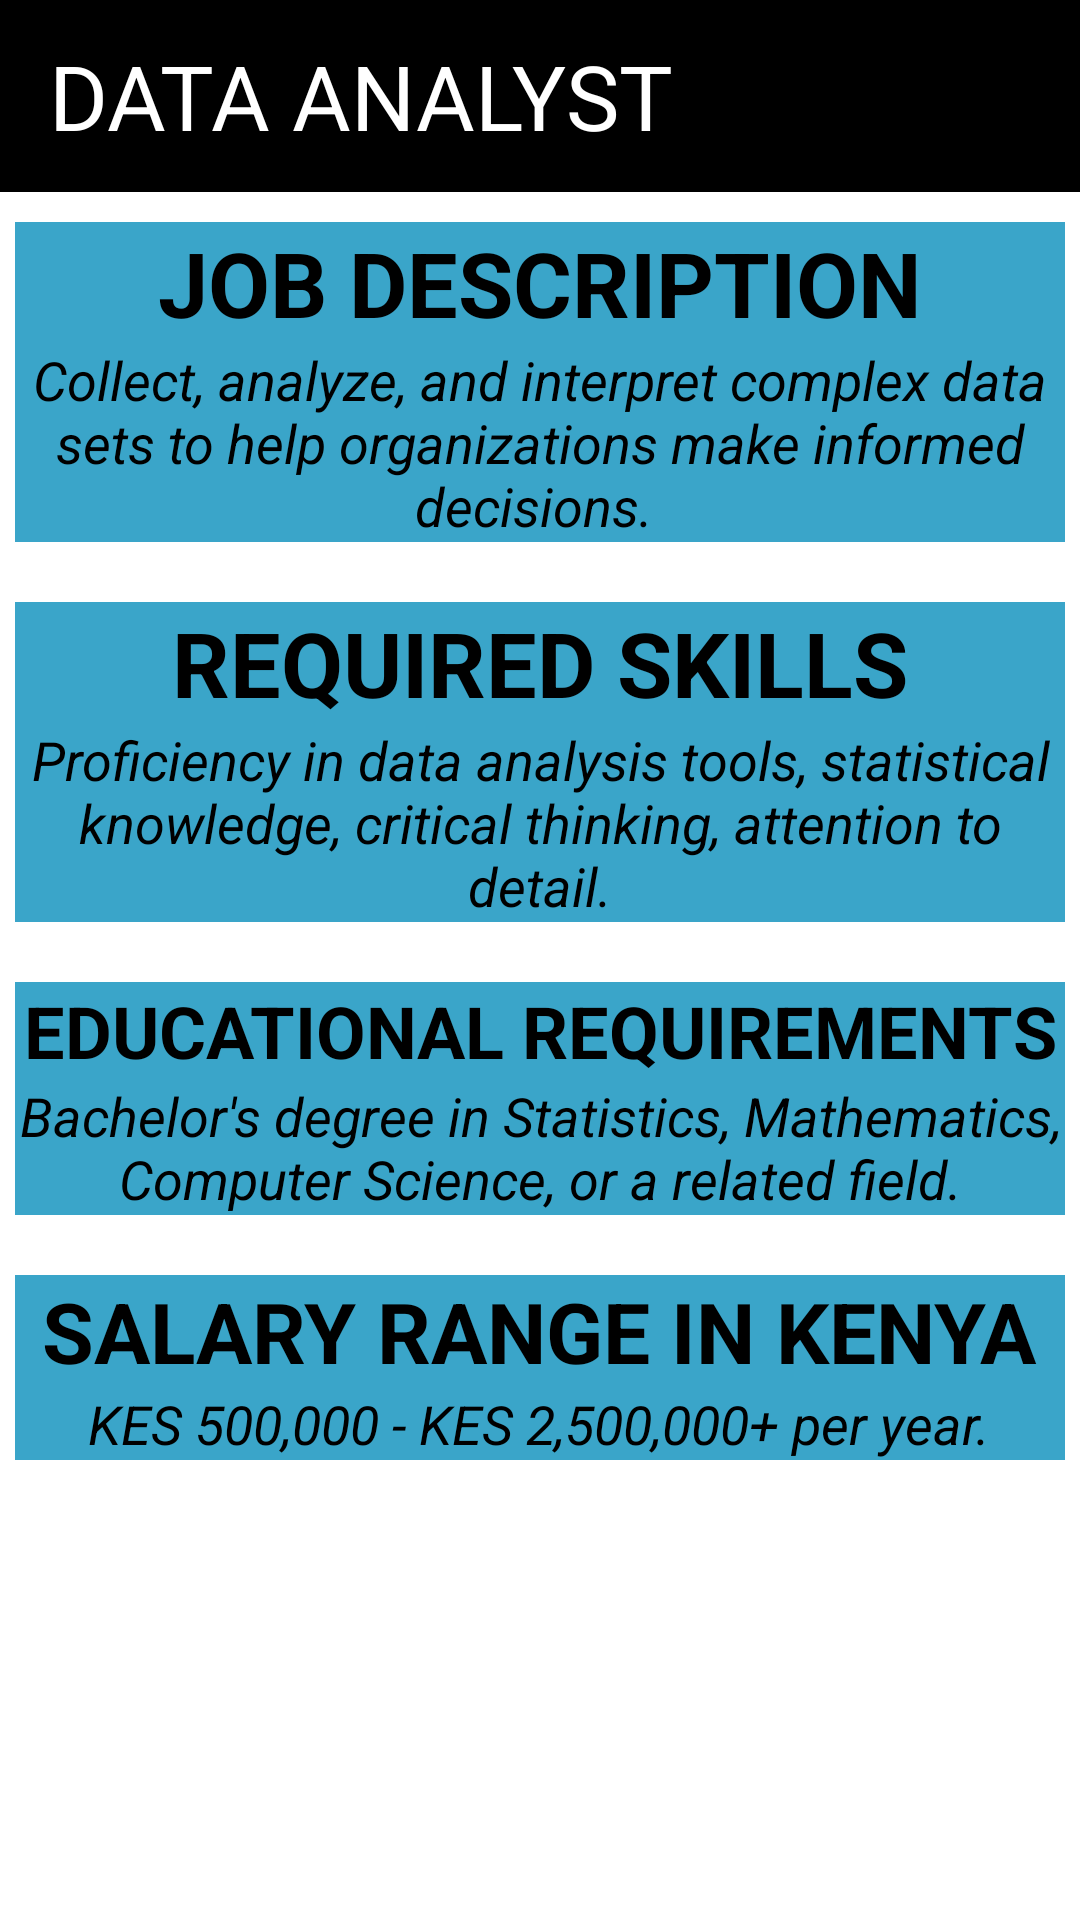

Android layout source for this screen:
<!-- AndroidManifest.xml: application theme Theme.CareerNavigator -->
<!-- res/layout/activity_data.xml -->
<?xml version="1.0" encoding="utf-8"?>
<LinearLayout xmlns:android="http://schemas.android.com/apk/res/android"
    xmlns:app="http://schemas.android.com/apk/res-auto"
    xmlns:tools="http://schemas.android.com/tools"
    android:layout_width="match_parent"
    android:layout_height="match_parent"
    tools:context=".Data"
    android:background="@color/white"
    android:orientation="vertical"
    >
    <androidx.appcompat.widget.Toolbar
        android:id="@+id/toolbar"
        android:layout_width="match_parent"
        android:layout_height="?attr/actionBarSize"
        android:background="@color/black"
        android:elevation="4dp"
        android:theme="@style/ThemeOverlay.AppCompat.Dark.ActionBar" >
        <TextView
            android:layout_width="wrap_content"
            android:layout_height="wrap_content"
            android:text="DATA ANALYST"
            android:textSize="30dp"
            android:drawableStart="@drawable/baseline_arrow_back_ios_24"
            android:drawableTint="@color/white"
            android:id="@+id/backbtn"
            android:textColor="@color/white"
            android:textAlignment="center"
            />

    </androidx.appcompat.widget.Toolbar>
    <LinearLayout
        android:layout_width="wrap_content"
        android:layout_height="wrap_content"
        android:orientation="vertical"
        android:layout_marginBottom="20dp"
        android:gravity="center"
        android:layout_marginLeft="5dp"
        android:layout_marginRight="5dp"
        android:layout_marginTop="10dp"
        android:background="@color/blue">
        <TextView
            android:layout_width="wrap_content"
            android:layout_height="wrap_content"
            android:text="JOB DESCRIPTION"
            android:textStyle="bold"
            android:textSize="30dp"
            android:textColor="@color/black"
            />
        <TextView
            android:layout_width="wrap_content"
            android:layout_height="wrap_content"
            android:textColor="@color/black"
            android:textSize="18dp"
            android:textStyle="italic"
            android:textAlignment="center"
            android:text="Collect, analyze, and interpret complex data sets to help organizations make informed decisions.
"/>

    </LinearLayout>

    <LinearLayout
        android:layout_width="wrap_content"
        android:layout_height="wrap_content"
        android:orientation="vertical"
        android:layout_marginLeft="5dp"
        android:layout_marginRight="5dp"
        android:layout_marginBottom="20dp"
        android:gravity="center"
        android:background="@color/blue">
        <TextView
            android:layout_width="wrap_content"
            android:layout_height="wrap_content"
            android:text="REQUIRED SKILLS"
            android:textStyle="bold"
            android:textSize="30dp"
            android:textColor="@color/black"
            />
        <TextView
            android:layout_width="wrap_content"
            android:layout_height="wrap_content"
            android:textColor="@color/black"
            android:textSize="18dp"
            android:textStyle="italic"
            android:textAlignment="center"
            android:text="Proficiency in data analysis tools, statistical knowledge, critical thinking, attention to detail."/>
    </LinearLayout>

    <LinearLayout
        android:layout_width="match_parent"
        android:layout_height="wrap_content"
        android:orientation="vertical"
        android:gravity="center"
        android:layout_marginBottom="20dp"
        android:layout_marginLeft="5dp"
        android:layout_marginRight="5dp"
        android:background="@color/blue">
        <TextView
            android:layout_width="match_parent"
            android:layout_height="wrap_content"
            android:text="EDUCATIONAL REQUIREMENTS"
            android:textStyle="bold"
            android:textAlignment="center"
            android:textSize="24dp"
            android:textColor="@color/black"
            />
        <TextView
            android:layout_width="match_parent"
            android:layout_height="wrap_content"
            android:textColor="@color/black"
            android:textSize="18dp"
            android:textStyle="italic"
            android:textAlignment="center"
            android:text="Bachelor's degree in Statistics, Mathematics, Computer Science, or a related field."/>
    </LinearLayout>

    <LinearLayout
        android:layout_width="match_parent"
        android:layout_height="wrap_content"
        android:orientation="vertical"
        android:gravity="center"
        android:layout_marginLeft="5dp"
        android:layout_marginRight="5dp"
        android:layout_marginBottom="20dp"
        android:background="@color/blue">
        <TextView
            android:layout_width="wrap_content"
            android:layout_height="wrap_content"
            android:text="SALARY RANGE IN KENYA"
            android:textStyle="bold"
            android:textSize="28dp"
            android:textColor="@color/black"
            />
        <TextView
            android:layout_width="wrap_content"
            android:layout_height="wrap_content"
            android:textColor="@color/black"
            android:textSize="18dp"
            android:textStyle="italic"
            android:textAlignment="center"
            android:text="KES 500,000 - KES 2,500,000+ per year."/>
    </LinearLayout>





</LinearLayout>
<!-- resources referenced by this layout -->
<resources>
  <color name="black">#FF000000</color>
  <color name="blue">#3AA5C9</color>
  <color name="white">#FFFFFFFF</color>
  <style name="Theme.CareerNavigator" parent="Base.Theme.CareerNavigator" />
  <style name="Base.Theme.CareerNavigator" parent="Theme.Material3.DayNight.NoActionBar">
          
          
          <item name="android:statusBarColor">@color/darkblue</item>
      </style>
  <color name="darkblue">#007BFF</color>
</resources>
